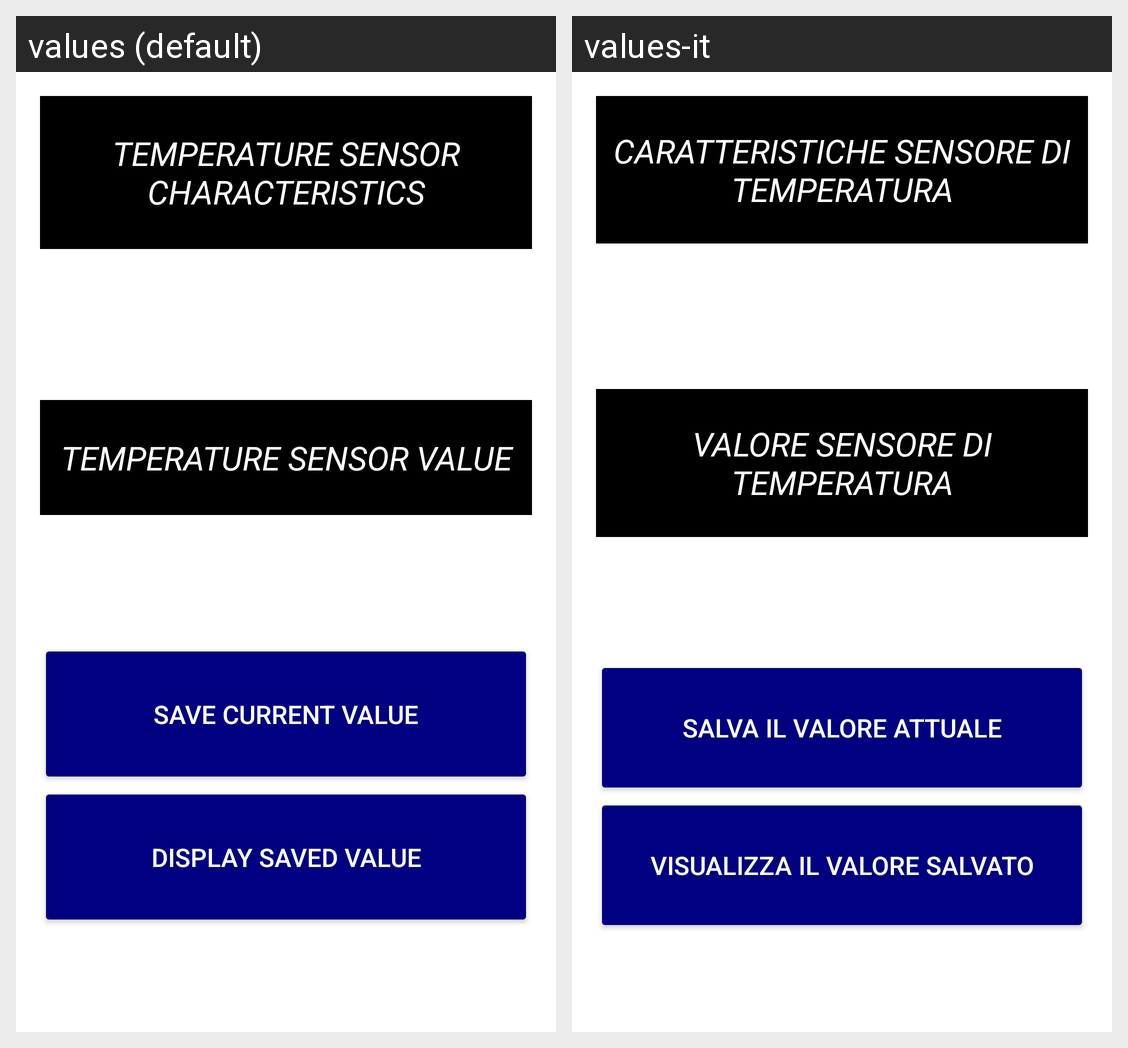

The Android screen above is rendered under two locales of the same app. Produce the string resources it draws, with the default and per-locale values.
Android screen res/layout/activity_temperature_features.xml rendered under 2 locales, left to right: values (default), values-it. Device: Nexus 5 (rendered at 1080×1920; each locale shown at half size, 540×960, under a caption strip naming it); theme Theme.SensoMeter.
Strings drawn on this screen, with the default value and each locale's value (text and hints the layout hard-codes, and strings that could not be matched under every locale, appear in the picture but are not listed):

temperature_features_text
  values: Temperature Sensor Characteristics
  values-it: Caratteristiche Sensore di Temperatura

temperature_display_text
  values: Temperature Sensor Value
  values-it: Valore Sensore di Temperatura

safe_button_text
  values: Save Current Value
  values-it: Salva il Valore Attuale

read_button_text
  values: Display Saved Value
  values-it: Visualizza il Valore Salvato
